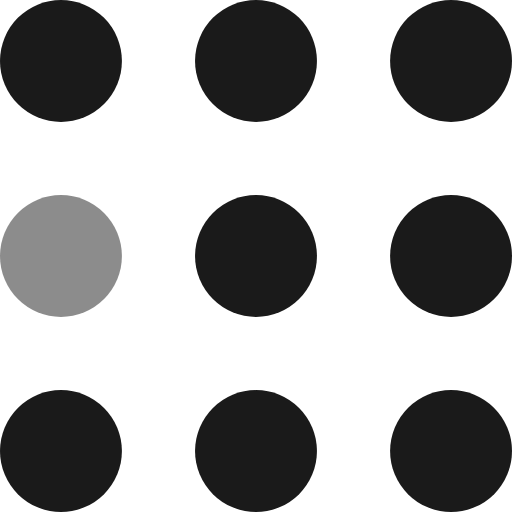
t = 0.00 s
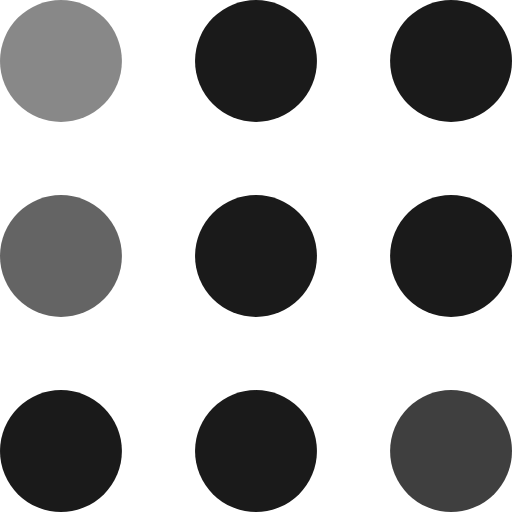
t = 0.30 s
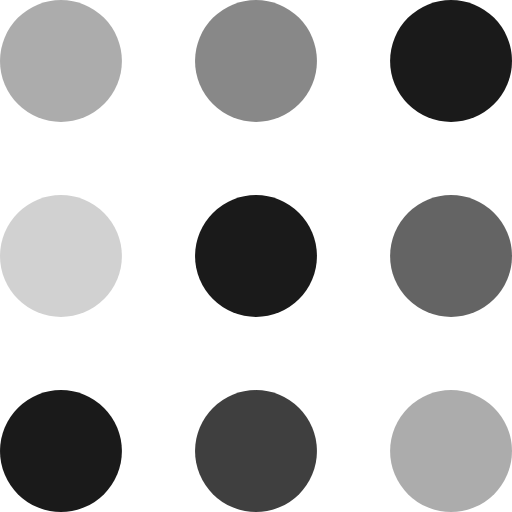
t = 0.60 s
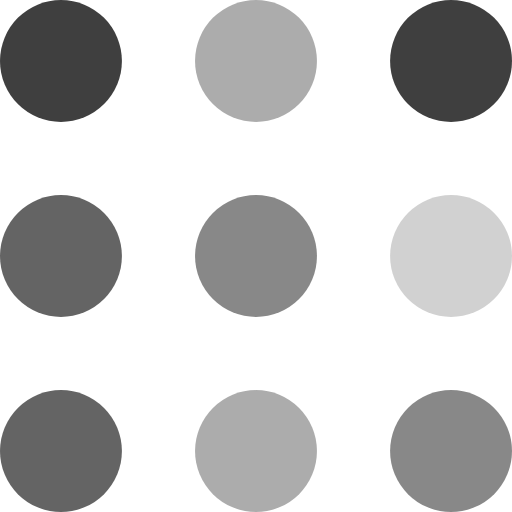
t = 0.90 s
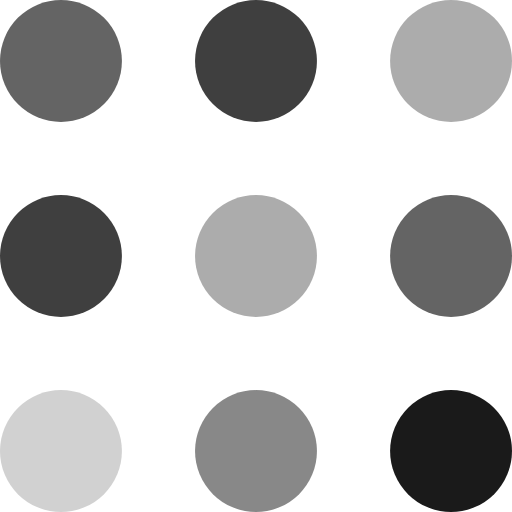
t = 1.20 s
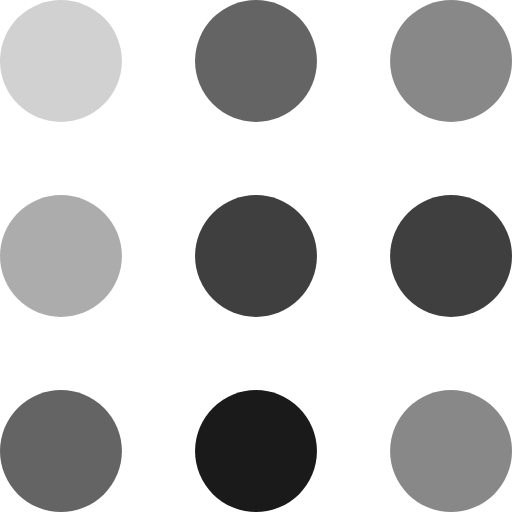
t = 1.50 s

The animated SVG that drew these frames (rendered in a browser with its animation timeline set to each time). Animation: 9 SMIL elements (animate=9); one cycle of 1.80 s, repeats indefinitely.

<?xml version="1.0" encoding="UTF-8" standalone="no"?>
<svg
   width="105"
   height="105"
   viewBox="0 0 105 105"
   fill="#fff"
   version="1.1"
   id="svg20"
   sodipodi:docname="grid.svg"
   inkscape:version="1.2.1 (9c6d41e410, 2022-07-14)"
   xmlns:inkscape="http://www.inkscape.org/namespaces/inkscape"
   xmlns:sodipodi="http://sodipodi.sourceforge.net/DTD/sodipodi-0.dtd"
   xmlns="http://www.w3.org/2000/svg"
   xmlns:svg="http://www.w3.org/2000/svg">
  <defs
     id="defs24" />
  <sodipodi:namedview
     id="namedview22"
     pagecolor="#ffffff"
     bordercolor="#666666"
     borderopacity="1.0"
     inkscape:showpageshadow="2"
     inkscape:pageopacity="0.0"
     inkscape:pagecheckerboard="0"
     inkscape:deskcolor="#d1d1d1"
     showgrid="false"
     inkscape:zoom="7.6571429"
     inkscape:cx="52.565299"
     inkscape:cy="52.565299"
     inkscape:window-width="1920"
     inkscape:window-height="991"
     inkscape:window-x="-9"
     inkscape:window-y="-9"
     inkscape:window-maximized="1"
     inkscape:current-layer="svg20" />
  <circle
     cx="12.5"
     cy="12.5"
     r="12.5"
     id="circle2"
     style="fill:#1a1a1a">
    <animate
       attributeName="fill-opacity"
       begin="0s"
       dur="1s"
       values="1;.2;1"
       calcMode="linear"
       repeatCount="indefinite" />
  </circle>
  <circle
     cx="12.5"
     cy="52.5"
     r="12.5"
     fill-opacity=".5"
     id="circle4"
     style="fill:#1a1a1a">
    <animate
       attributeName="fill-opacity"
       begin="100ms"
       dur="1s"
       values="1;.2;1"
       calcMode="linear"
       repeatCount="indefinite" />
  </circle>
  <circle
     cx="52.5"
     cy="12.5"
     r="12.5"
     id="circle6"
     style="fill:#1a1a1a">
    <animate
       attributeName="fill-opacity"
       begin="300ms"
       dur="1s"
       values="1;.2;1"
       calcMode="linear"
       repeatCount="indefinite" />
  </circle>
  <circle
     cx="52.5"
     cy="52.5"
     r="12.5"
     id="circle8"
     style="fill:#1a1a1a">
    <animate
       attributeName="fill-opacity"
       begin="600ms"
       dur="1s"
       values="1;.2;1"
       calcMode="linear"
       repeatCount="indefinite" />
  </circle>
  <circle
     cx="92.5"
     cy="12.5"
     r="12.5"
     id="circle10"
     style="fill:#1a1a1a">
    <animate
       attributeName="fill-opacity"
       begin="800ms"
       dur="1s"
       values="1;.2;1"
       calcMode="linear"
       repeatCount="indefinite" />
  </circle>
  <circle
     cx="92.5"
     cy="52.5"
     r="12.5"
     id="circle12"
     style="fill:#1a1a1a">
    <animate
       attributeName="fill-opacity"
       begin="400ms"
       dur="1s"
       values="1;.2;1"
       calcMode="linear"
       repeatCount="indefinite" />
  </circle>
  <circle
     cx="12.5"
     cy="92.5"
     r="12.5"
     id="circle14"
     style="fill:#1a1a1a">
    <animate
       attributeName="fill-opacity"
       begin="700ms"
       dur="1s"
       values="1;.2;1"
       calcMode="linear"
       repeatCount="indefinite" />
  </circle>
  <circle
     cx="52.5"
     cy="92.5"
     r="12.5"
     id="circle16"
     style="fill:#1a1a1a">
    <animate
       attributeName="fill-opacity"
       begin="500ms"
       dur="1s"
       values="1;.2;1"
       calcMode="linear"
       repeatCount="indefinite" />
  </circle>
  <circle
     cx="92.5"
     cy="92.5"
     r="12.5"
     id="circle18"
     style="fill:#1a1a1a">
    <animate
       attributeName="fill-opacity"
       begin="200ms"
       dur="1s"
       values="1;.2;1"
       calcMode="linear"
       repeatCount="indefinite" />
  </circle>
</svg>
